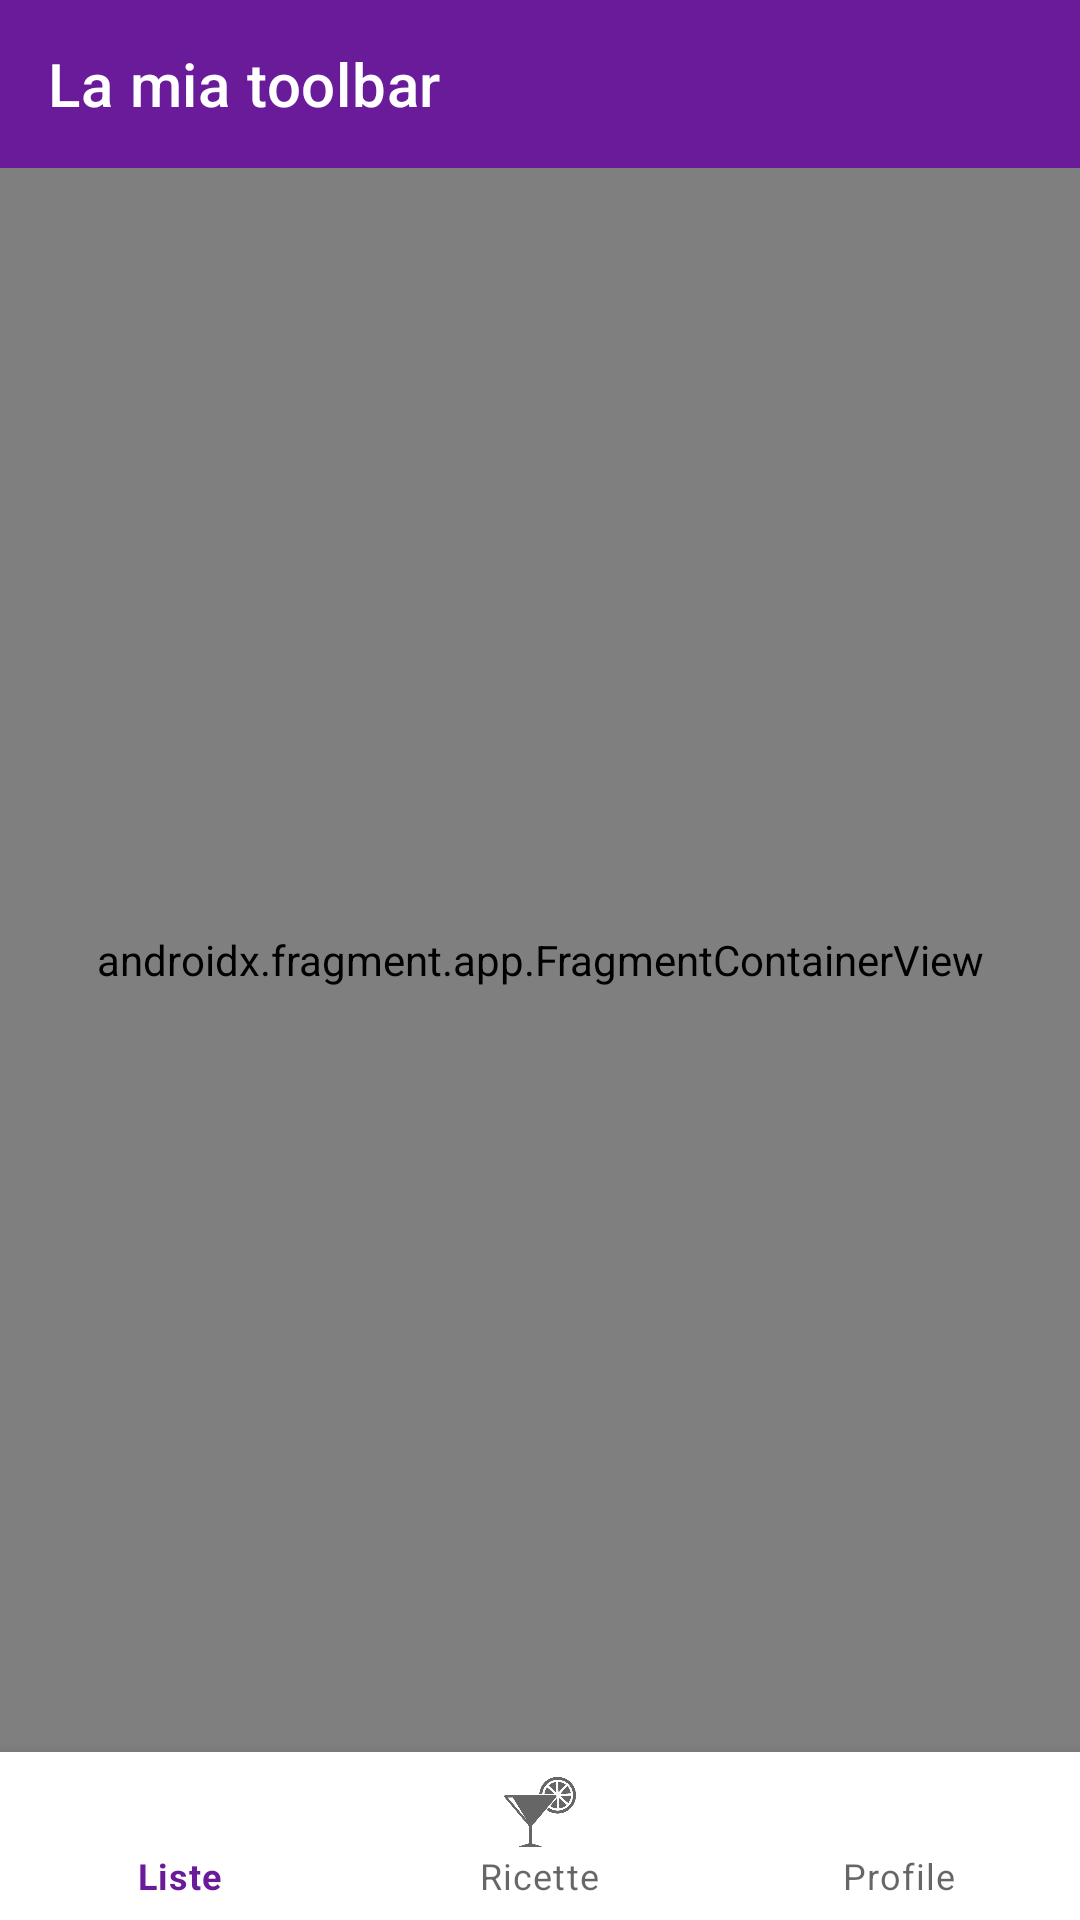

This screen was rendered from an Android layout file. Write that file and the resources it references.
<!-- AndroidManifest.xml: activity theme Theme.GinLemons.NoActionBar -->
<!-- res/layout/activity_main.xml -->
<?xml version="1.0" encoding="utf-8"?>
<androidx.constraintlayout.widget.ConstraintLayout xmlns:android="http://schemas.android.com/apk/res/android"
    xmlns:app="http://schemas.android.com/apk/res-auto"
    xmlns:tools="http://schemas.android.com/tools"
    android:layout_width="match_parent"
    android:layout_height="match_parent"
    tools:context=".ui.MainActivity">


    <androidx.appcompat.widget.Toolbar
        android:id="@+id/activity_toolbar"
        android:layout_width="match_parent"
        android:layout_height="wrap_content"
        android:background="?attr/colorPrimary"
        android:minHeight="?attr/actionBarSize"
        app:layout_constraintEnd_toEndOf="parent"
        app:layout_constraintStart_toStartOf="parent"
        app:layout_constraintTop_toTopOf="parent"
        app:title="La mia toolbar"
        app:titleTextColor="@color/white"/>

    <androidx.fragment.app.FragmentContainerView
        android:id="@+id/fragmentListeRicetteContainerView"
        android:name="androidx.navigation.fragment.NavHostFragment"
        android:layout_width="match_parent"
        android:layout_height="match_parent"
        app:defaultNavHost="true"
        android:layout_marginTop="?attr/actionBarSize"
        android:layout_marginBottom="?attr/actionBarSize"
        app:layout_constraintBottom_toBottomOf="parent"
        app:layout_constraintEnd_toEndOf="parent"
        app:layout_constraintHorizontal_bias="0.0"
        app:layout_constraintVertical_bias="0.0"
        app:layout_constraintStart_toStartOf="parent"
        app:layout_constraintTop_toBottomOf="@+id/activity_toolbar"
        app:navGraph="@navigation/bottom_navigation_graph" />


    <com.google.android.material.bottomnavigation.BottomNavigationView
        android:id="@+id/bottom_navigation_view"
        android:layout_width="match_parent"
        android:layout_height="wrap_content"
        android:background="@color/white"
        android:elevation="8dp"
        app:layout_constraintBottom_toBottomOf="parent"
        app:layout_constraintEnd_toEndOf="parent"
        app:layout_constraintStart_toStartOf="parent"
        app:menu="@menu/bottom_navigation_menu" />

</androidx.constraintlayout.widget.ConstraintLayout>
<!-- resources referenced by this layout -->
<resources>
  <color name="white">#FFFFFFFF</color>
  <style name="Theme.GinLemons.NoActionBar">
          <item name="windowActionBar">false</item>
          <item name="windowNoTitle">true</item>
          <item name="android:textColorSecondary">@color/white</item>
          <item name="colorControlNormal">@color/white</item>
          <item name="android:textColorHint">@color/white</item>
          <item name="android:editTextColor">@color/white</item>
  
      </style>
</resources>
